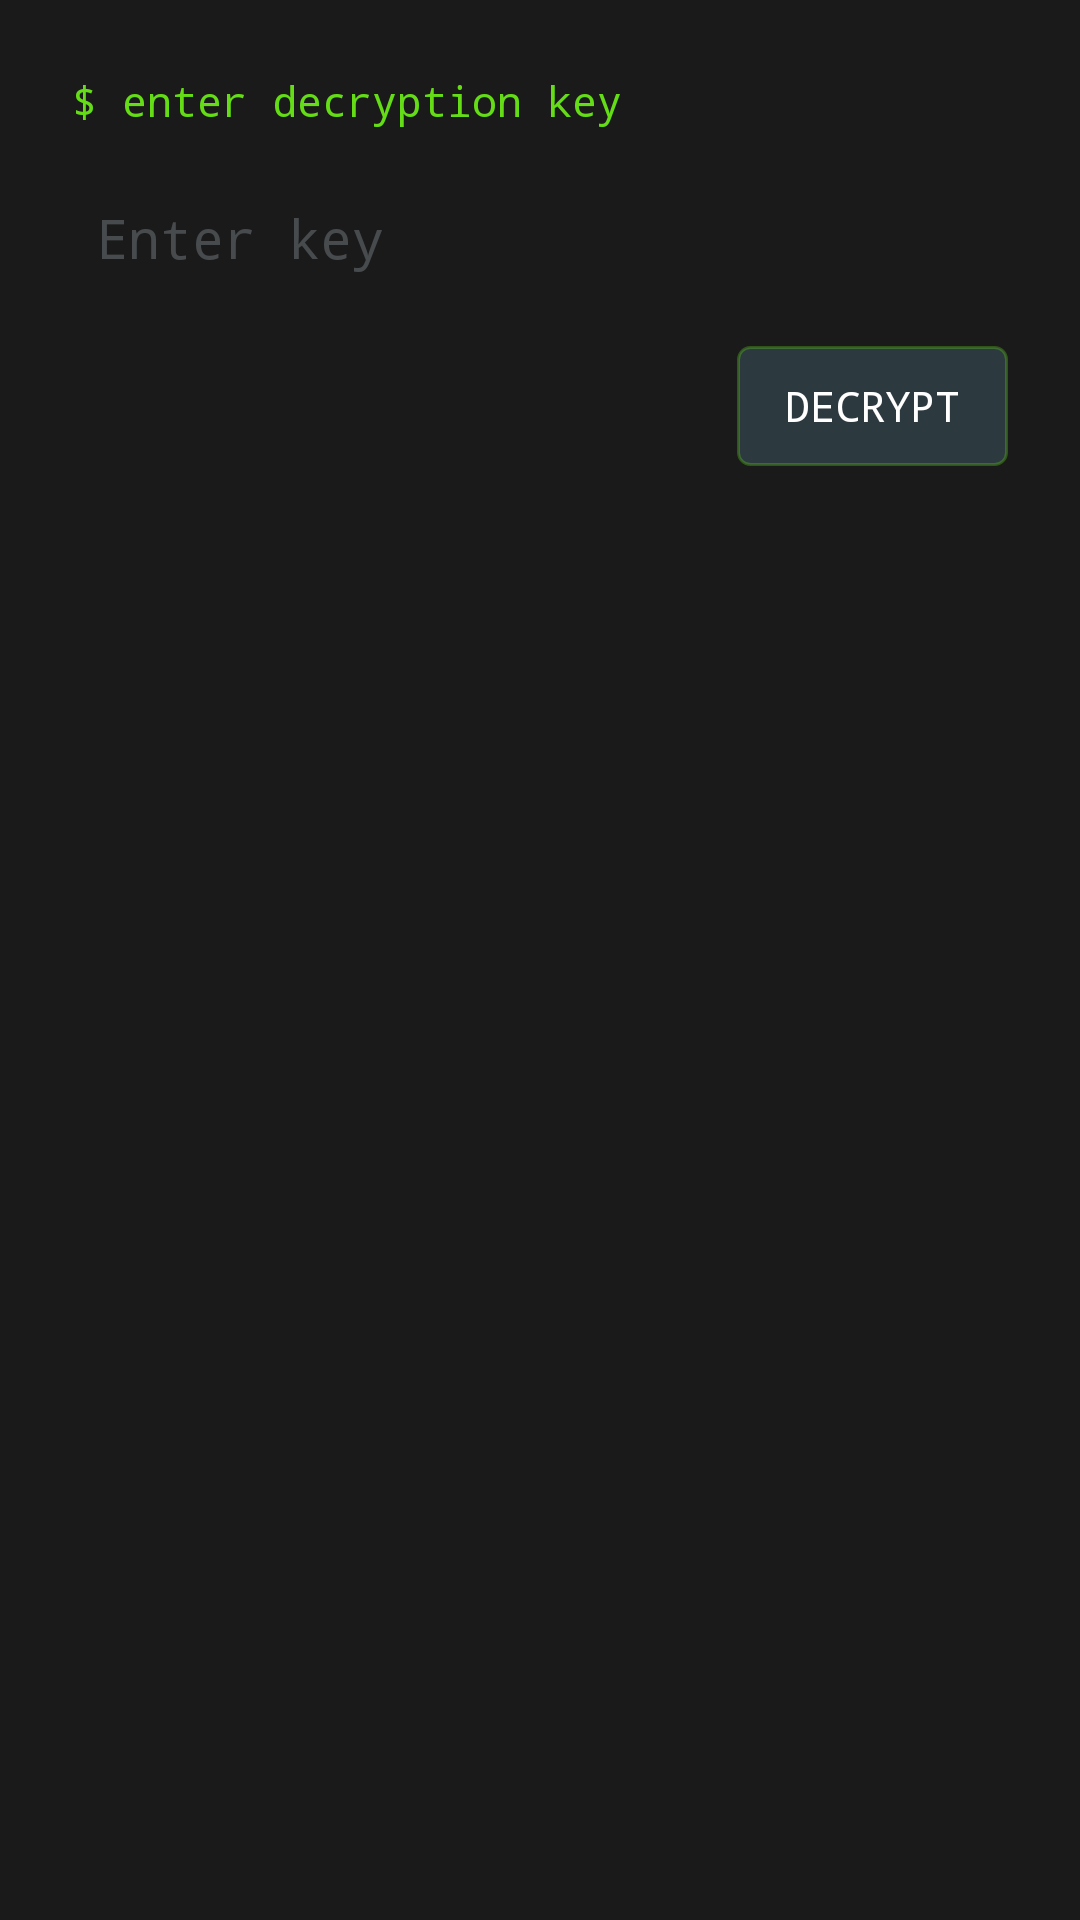

Layout XML and referenced resources for this Android screen:
<!-- AndroidManifest.xml: application theme Theme.GeoCipher -->
<!-- res/layout/dialog_decrypt.xml -->
<?xml version="1.0" encoding="utf-8"?>
<LinearLayout
    xmlns:android="http://schemas.android.com/apk/res/android"
    android:layout_width="match_parent"
    android:layout_height="wrap_content"
    android:orientation="vertical"
    android:padding="24dp"
    android:background="#1A1A1A">

    <TextView
        android:layout_width="wrap_content"
        android:layout_height="wrap_content"
        android:text="$ enter decryption key"
        android:textColor="#64DD17"
        android:fontFamily="monospace"
        android:textSize="14sp"
        android:layout_marginBottom="16dp"/>



    <EditText
        android:id="@+id/decrypt_key_input"
        android:layout_width="match_parent"
        android:layout_height="wrap_content"
        android:hint="Enter key"
        android:textColorHint="#4DB0BEC5"
        android:textColor="#FFFFFF"
        android:fontFamily="monospace"
        android:background="@null"
        android:padding="8dp"
        android:inputType="textPassword"
        android:layout_marginBottom="16dp"/>


    <LinearLayout
        android:layout_width="match_parent"
        android:layout_height="wrap_content"
        android:orientation="horizontal"
        android:gravity="end">

        <androidx.appcompat.widget.AppCompatButton
            android:id="@+id/decrypt_button"
            android:layout_width="wrap_content"
            android:layout_height="40dp"
            android:text="DECRYPT"
            android:textColor="#FFFFFF"
            android:fontFamily="monospace"
            android:background="@drawable/upload_button_background"
            android:paddingHorizontal="16dp"/>

    </LinearLayout>


</LinearLayout>
<!-- resources referenced by this layout -->
<resources>
  <!-- drawable upload_button_background (drawable) -->
  <?xml version="1.0" encoding="utf-8"?>
  <ripple xmlns:android="http://schemas.android.com/apk/res/android"
      android:color="#4DFFFFFF">
      <item>
          <shape android:shape="rectangle">
              <solid android:color="#2C393F" />
              <corners android:radius="4dp" />
              <stroke
                  android:width="1dp"
                  android:color="#4D64DD17" />
          </shape>
      </item>
  </ripple>
  <style name="Theme.GeoCipher" parent="Base.Theme.GeoCipher" />
  <style name="Base.Theme.GeoCipher" parent="Theme.Material3.DayNight.NoActionBar">
          
          
      </style>
</resources>
